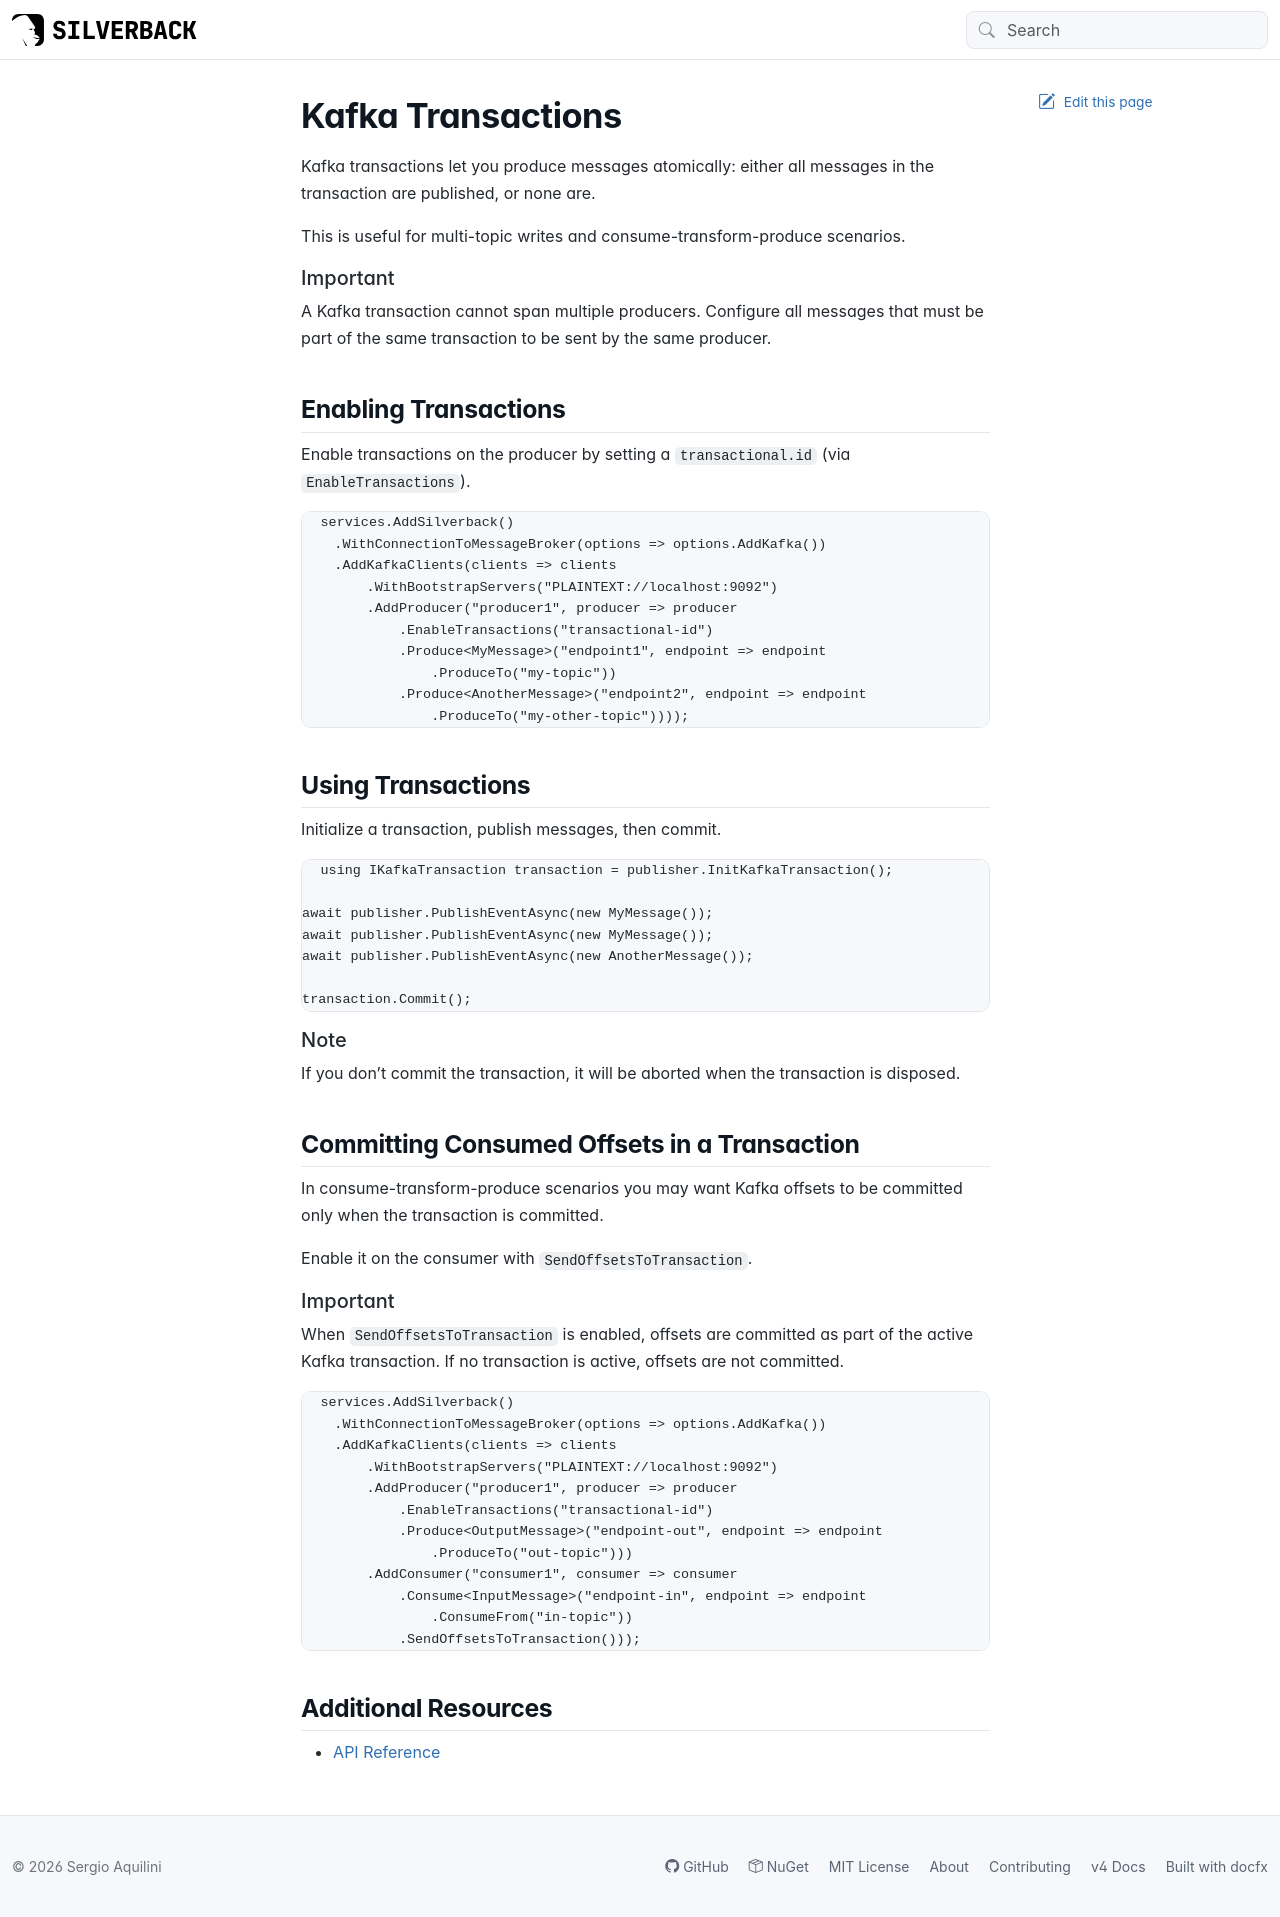

repository: BEagle1984/silverback · page: guides/broker/producing/kafka/transactions.html · generator: jekyll

---
uid: kafka-transactions
---

# Kafka Transactions

Kafka transactions let you produce messages atomically: either all messages in the transaction are published, or none are.

This is useful for multi-topic writes and consume-transform-produce scenarios.

> [!Important]
> A Kafka transaction cannot span multiple producers. Configure all messages that must be part of the same transaction to be sent by the same producer.

## Enabling Transactions

Enable transactions on the producer by setting a `transactional.id` (via `EnableTransactions`).

```csharp
services.AddSilverback()
    .WithConnectionToMessageBroker(options => options.AddKafka())
    .AddKafkaClients(clients => clients
        .WithBootstrapServers("PLAINTEXT://localhost:9092")
        .AddProducer("producer1", producer => producer
            .EnableTransactions("transactional-id")
            .Produce<MyMessage>("endpoint1", endpoint => endpoint
                .ProduceTo("my-topic"))
            .Produce<AnotherMessage>("endpoint2", endpoint => endpoint
                .ProduceTo("my-other-topic"))));
```

## Using Transactions

Initialize a transaction, publish messages, then commit.

```csharp
using IKafkaTransaction transaction = publisher.InitKafkaTransaction();

await publisher.PublishEventAsync(new MyMessage());
await publisher.PublishEventAsync(new MyMessage());
await publisher.PublishEventAsync(new AnotherMessage());

transaction.Commit();
```

> [!Note]
> If you don’t commit the transaction, it will be aborted when the transaction is disposed.

## Committing Consumed Offsets in a Transaction

In consume-transform-produce scenarios you may want Kafka offsets to be committed only when the transaction is committed.

Enable it on the consumer with `SendOffsetsToTransaction`.

> [!Important]
> When `SendOffsetsToTransaction` is enabled, offsets are committed as part of the active Kafka transaction. If no transaction is active, offsets are not committed.

```csharp
services.AddSilverback()
    .WithConnectionToMessageBroker(options => options.AddKafka())
    .AddKafkaClients(clients => clients
        .WithBootstrapServers("PLAINTEXT://localhost:9092")
        .AddProducer("producer1", producer => producer
            .EnableTransactions("transactional-id")
            .Produce<OutputMessage>("endpoint-out", endpoint => endpoint
                .ProduceTo("out-topic")))
        .AddConsumer("consumer1", consumer => consumer
            .Consume<InputMessage>("endpoint-in", endpoint => endpoint
                .ConsumeFrom("in-topic"))
            .SendOffsetsToTransaction()));
```

## Additional Resources

- [API Reference](xref:Silverback)
